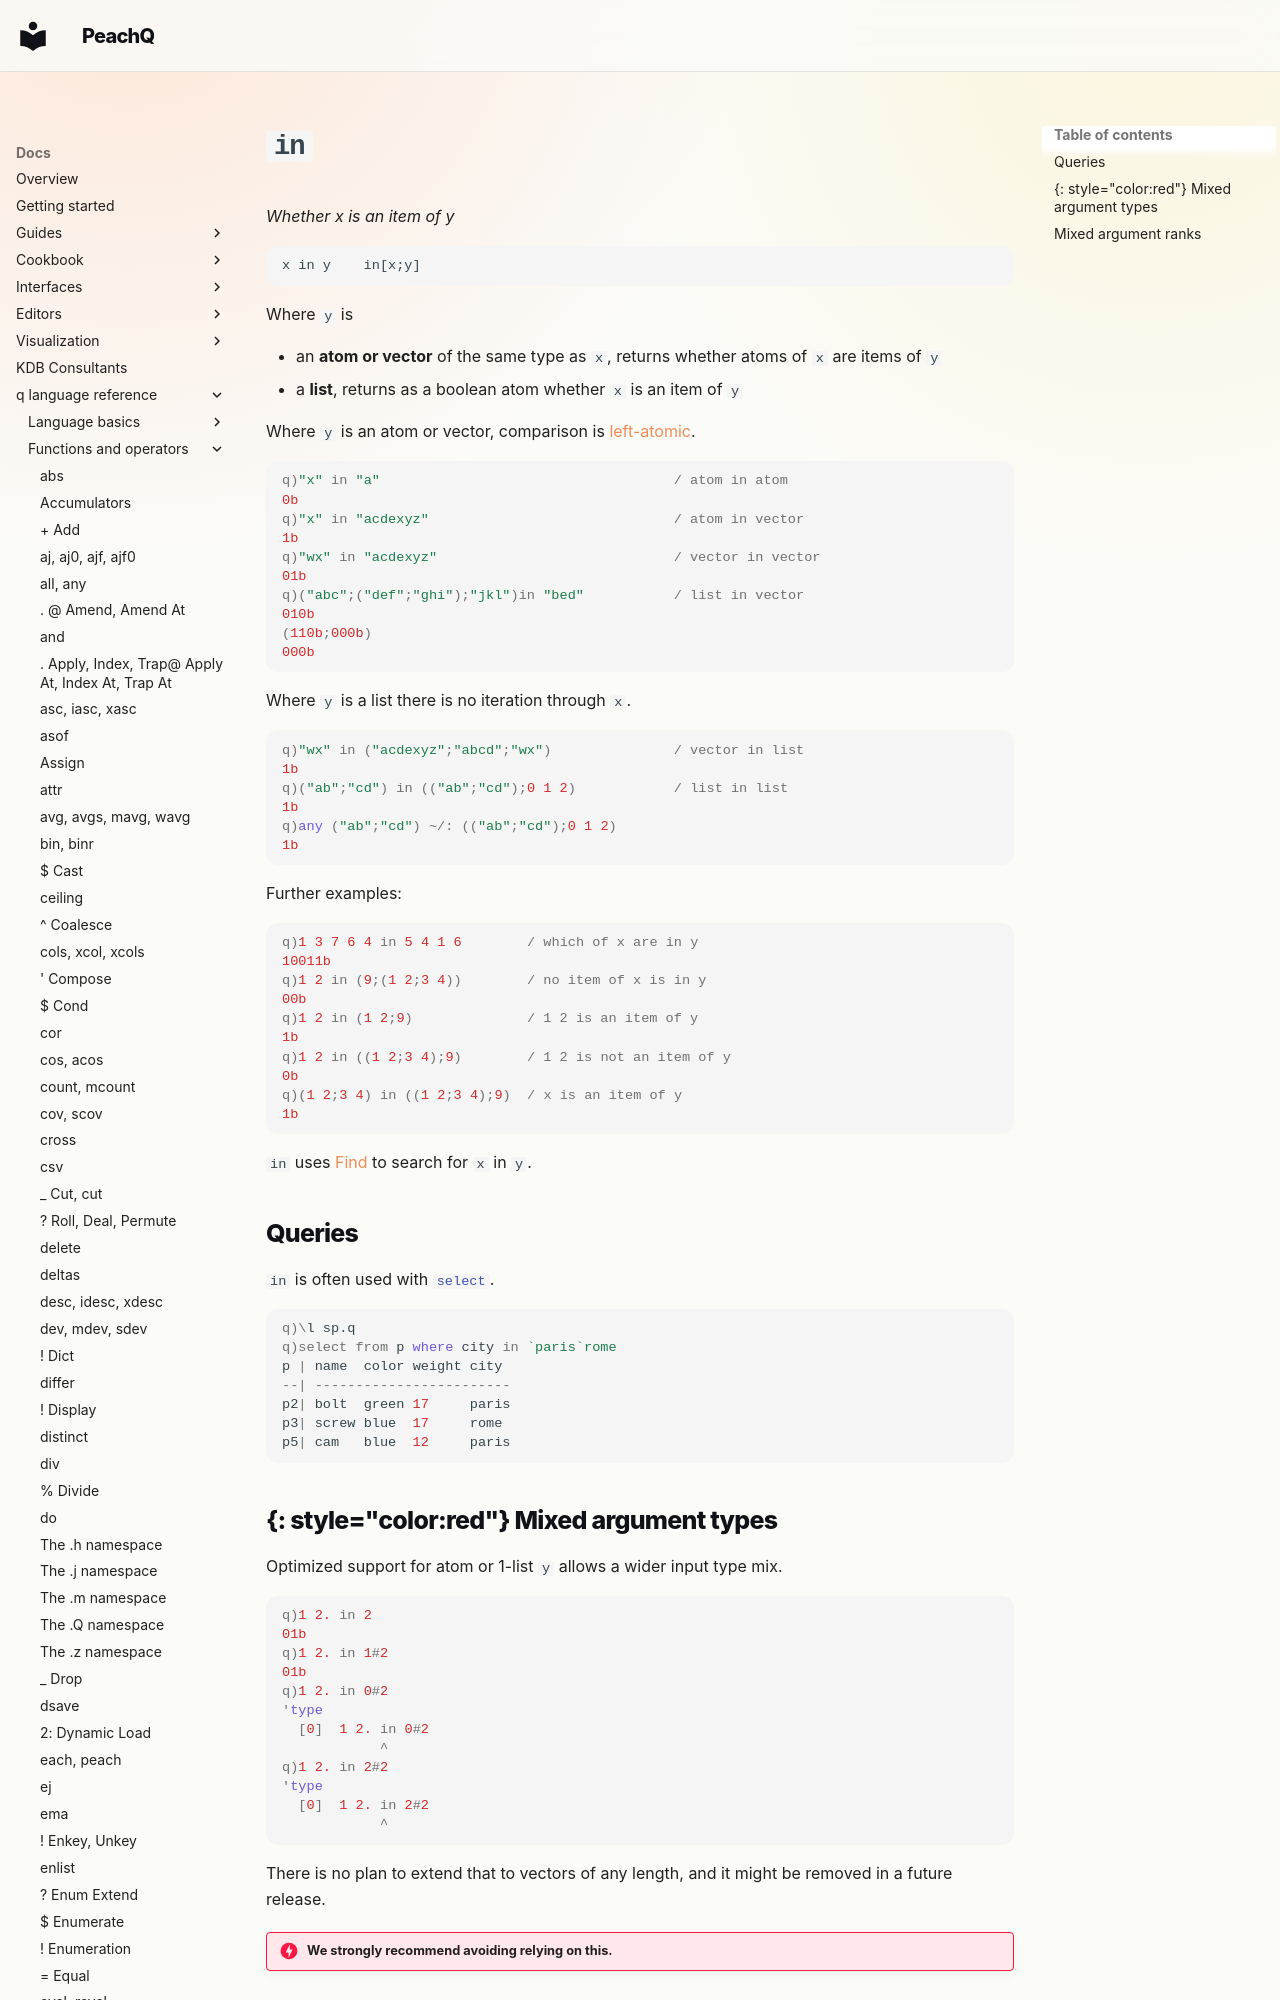

repository: peachq-org/peachq-website · page: docs/ref/in/index.html · generator: mkdocs

---
title: in | Reference | kdb+ and q documentation
description: in is a q keyword that flags whether its left argument is an item in its right argument.
author: KX Systems, Inc., a subsidiary of KX Software Limited
date: November 2020
---
